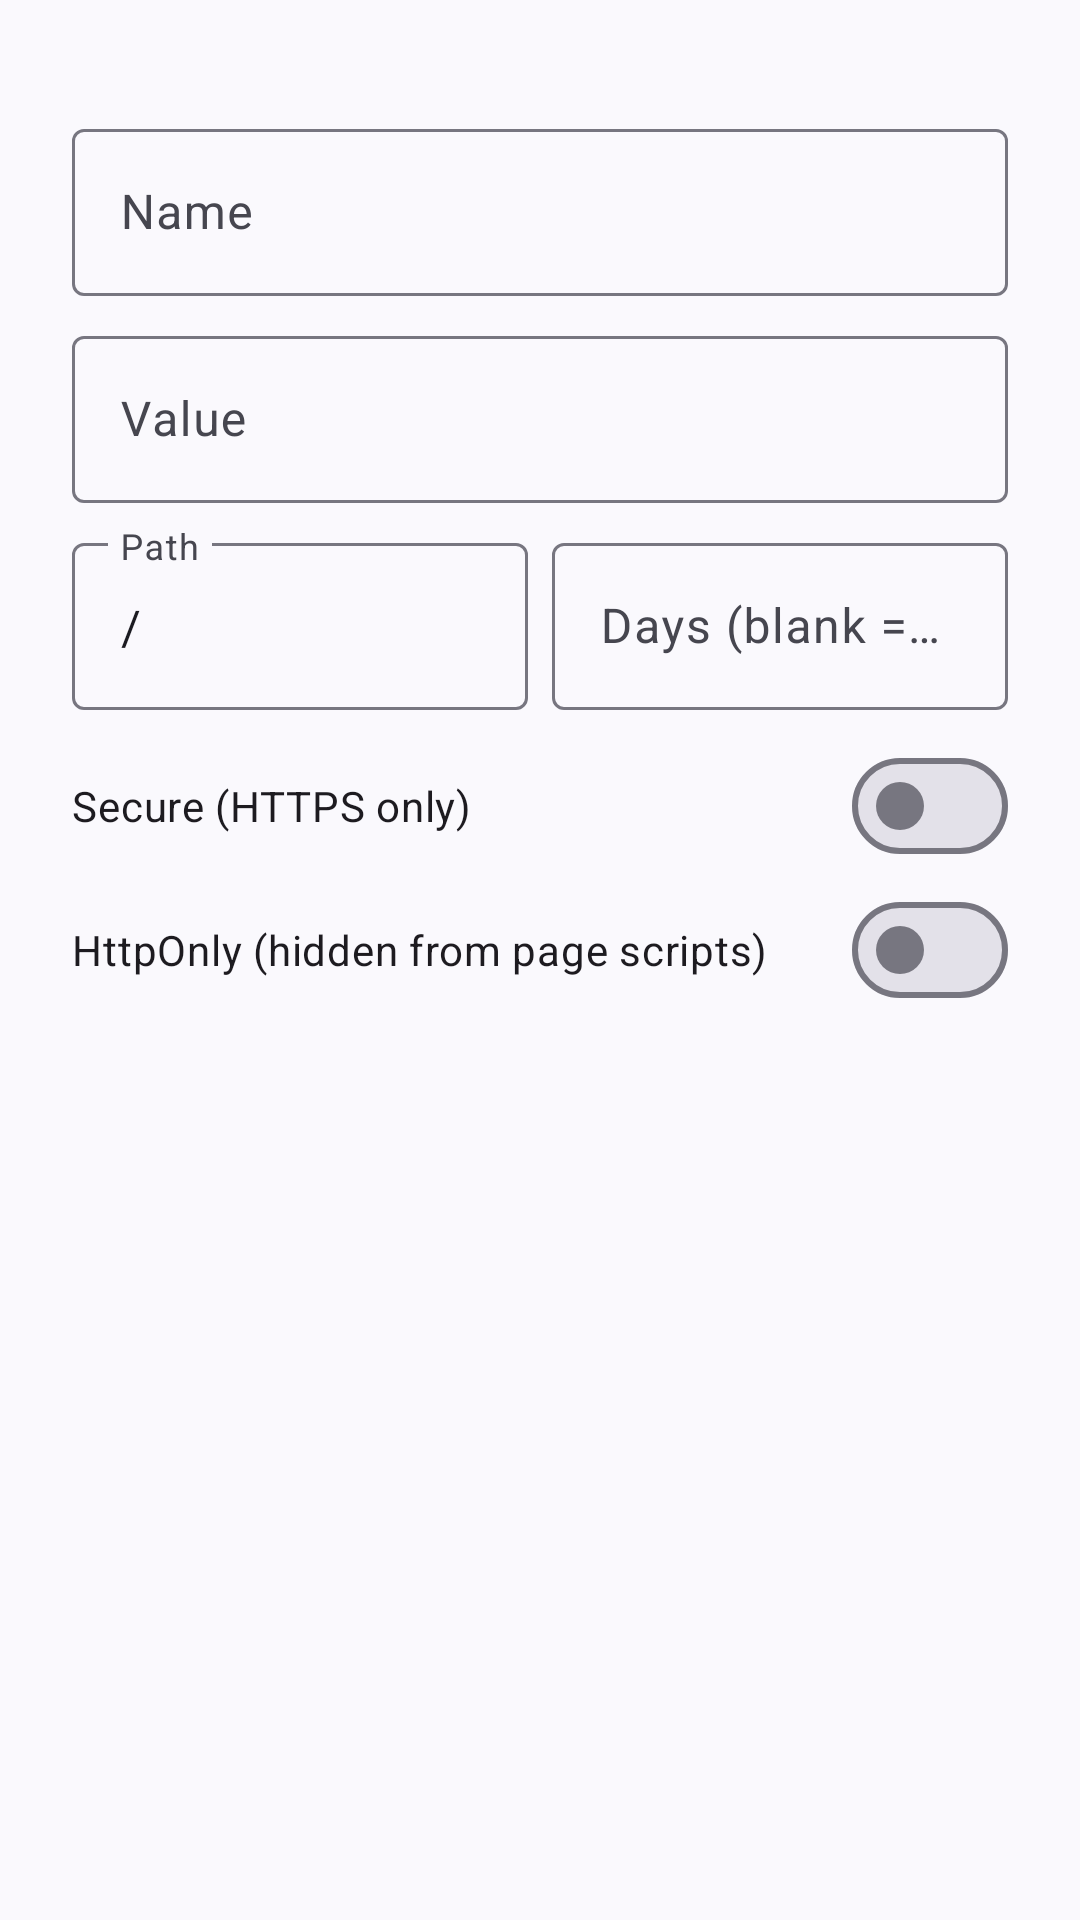

This screen was rendered from an Android layout file. Write that file and the resources it references.
<!-- AndroidManifest.xml: application theme Theme.Netex -->
<!-- res/layout/dialog_add_cookie.xml -->
<?xml version="1.0" encoding="utf-8"?>
<androidx.core.widget.NestedScrollView xmlns:android="http://schemas.android.com/apk/res/android"
    android:layout_width="match_parent"
    android:layout_height="wrap_content">

    <LinearLayout
        android:layout_width="match_parent"
        android:layout_height="wrap_content"
        android:orientation="vertical"
        android:paddingHorizontal="24dp"
        android:paddingTop="8dp">

        <TextView
            android:id="@+id/addSite"
            android:layout_width="match_parent"
            android:layout_height="wrap_content"
            android:textColor="?attr/colorOnSurfaceVariant"
            android:textSize="13sp" />

        <com.google.android.material.textfield.TextInputLayout
            style="@style/Widget.Material3.TextInputLayout.OutlinedBox"
            android:layout_width="match_parent"
            android:layout_height="wrap_content"
            android:layout_marginTop="12dp"
            android:hint="Name">

            <com.google.android.material.textfield.TextInputEditText
                android:id="@+id/addName"
                android:layout_width="match_parent"
                android:layout_height="wrap_content"
                android:importantForAutofill="no"
                android:inputType="text"
                android:maxLines="1" />
        </com.google.android.material.textfield.TextInputLayout>

        <com.google.android.material.textfield.TextInputLayout
            style="@style/Widget.Material3.TextInputLayout.OutlinedBox"
            android:layout_width="match_parent"
            android:layout_height="wrap_content"
            android:layout_marginTop="8dp"
            android:hint="Value">

            <com.google.android.material.textfield.TextInputEditText
                android:id="@+id/addValue"
                android:layout_width="match_parent"
                android:layout_height="wrap_content"
                android:importantForAutofill="no"
                android:inputType="textMultiLine" />
        </com.google.android.material.textfield.TextInputLayout>

        <LinearLayout
            android:layout_width="match_parent"
            android:layout_height="wrap_content"
            android:layout_marginTop="8dp"
            android:orientation="horizontal">

            <com.google.android.material.textfield.TextInputLayout
                style="@style/Widget.Material3.TextInputLayout.OutlinedBox"
                android:layout_width="0dp"
                android:layout_height="wrap_content"
                android:layout_weight="1"
                android:hint="Path">

                <com.google.android.material.textfield.TextInputEditText
                    android:id="@+id/addPath"
                    android:layout_width="match_parent"
                    android:layout_height="wrap_content"
                    android:importantForAutofill="no"
                    android:inputType="textUri"
                    android:maxLines="1"
                    android:text="/" />
            </com.google.android.material.textfield.TextInputLayout>

            <com.google.android.material.textfield.TextInputLayout
                style="@style/Widget.Material3.TextInputLayout.OutlinedBox"
                android:layout_width="0dp"
                android:layout_height="wrap_content"
                android:layout_marginStart="8dp"
                android:layout_weight="1"
                android:hint="Days (blank = session)">

                <com.google.android.material.textfield.TextInputEditText
                    android:id="@+id/addDays"
                    android:layout_width="match_parent"
                    android:layout_height="wrap_content"
                    android:importantForAutofill="no"
                    android:inputType="number"
                    android:maxLines="1" />
            </com.google.android.material.textfield.TextInputLayout>
        </LinearLayout>

        <com.google.android.material.materialswitch.MaterialSwitch
            android:id="@+id/addSecure"
            android:layout_width="match_parent"
            android:layout_height="wrap_content"
            android:layout_marginTop="8dp"
            android:text="Secure (HTTPS only)" />

        <com.google.android.material.materialswitch.MaterialSwitch
            android:id="@+id/addHttpOnly"
            android:layout_width="match_parent"
            android:layout_height="wrap_content"
            android:text="HttpOnly (hidden from page scripts)" />
    </LinearLayout>
</androidx.core.widget.NestedScrollView>
<!-- resources referenced by this layout -->
<resources>
  <color name="nx_primary">#4F46E5</color>
  <color name="nx_on_primary">#FFFFFF</color>
  <color name="nx_primary_container">#E1E0FF</color>
  <color name="nx_on_primary_container">#0E0B5C</color>
  <color name="nx_secondary">#5B5D78</color>
  <color name="nx_on_secondary">#FFFFFF</color>
  <color name="nx_secondary_container">#E1E2F4</color>
  <color name="nx_on_secondary_container">#181A2B</color>
  <color name="nx_tertiary">#0B8A79</color>
  <color name="nx_on_tertiary">#FFFFFF</color>
  <color name="nx_tertiary_container">#C2F2E9</color>
  <color name="nx_on_tertiary_container">#00201B</color>
  <color name="nx_error">#BA1A1A</color>
  <color name="nx_on_error">#FFFFFF</color>
  <color name="nx_error_container">#FFDAD6</color>
  <color name="nx_on_error_container">#410002</color>
  <color name="nx_surface">#FAF9FD</color>
  <color name="nx_on_surface">#1B1B21</color>
  <color name="nx_surface_variant">#E3E1EC</color>
  <color name="nx_on_surface_variant">#46464F</color>
  <color name="nx_outline">#777680</color>
  <color name="nx_outline_variant">#C7C5D0</color>
  <color name="nx_container_lowest">#FFFFFF</color>
  <color name="nx_container_low">#F5F4F9</color>
  <color name="nx_container">#EFEDF4</color>
  <color name="nx_container_high">#E9E7EE</color>
  <color name="nx_container_highest">#E3E1E9</color>
  <style name="ThemeOverlay.Netex.BottomSheetDialog" parent="ThemeOverlay.Material3.BottomSheetDialog">
          <item name="bottomSheetStyle">@style/Widget.Netex.BottomSheet</item>
      </style>
  <style name="ThemeOverlay.Netex.AlertDialog" parent="ThemeOverlay.Material3.MaterialAlertDialog">
          <item name="colorSurfaceContainerHigh">?attr/colorSurfaceContainerLow</item>
      </style>
  <style name="Widget.Netex.BottomSheet" parent="Widget.Material3.BottomSheet">
          <item name="backgroundTint">?attr/colorSurfaceContainerLow</item>
      </style>
</resources>
